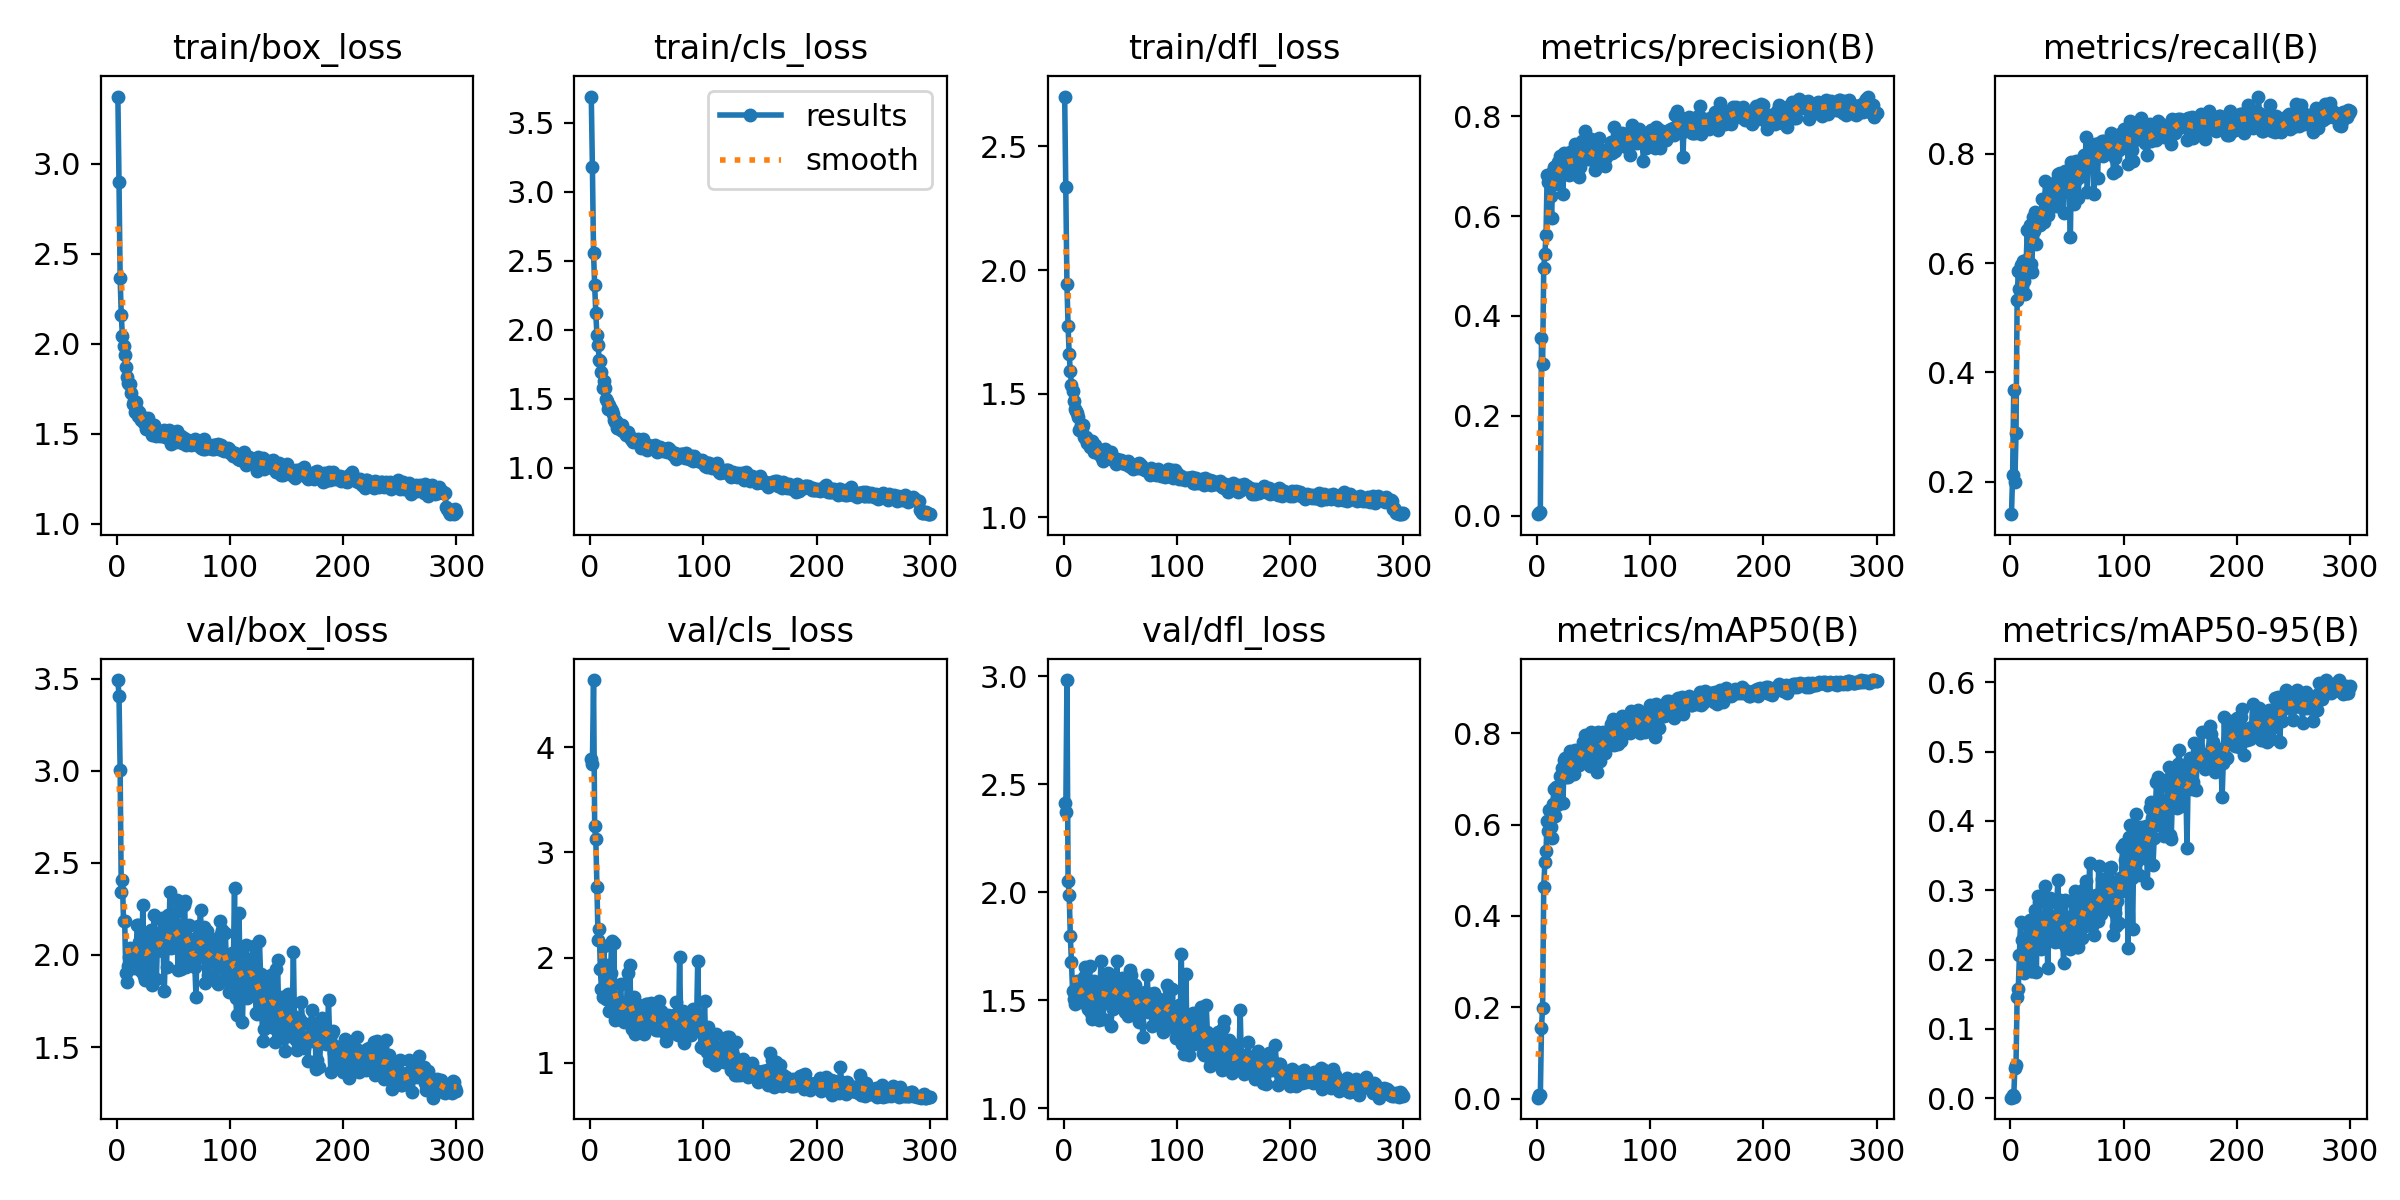

Data behind this chart, as committed beside it:
epoch, time, train/box_loss, train/cls_loss, train/dfl_loss, metrics/precision(B), metrics/recall(B), metrics/mAP50(B), metrics/mAP50-95(B), val/box_loss, val/cls_loss, val/dfl_loss, lr/pg0, lr/pg1, lr/pg2
1, 7.543, 3.373, 3.691, 2.702, 0.0033, 0.1407, 0.00246, 0.00065, 3.492, 3.89, 2.414, 0.00064, 0.00064, 0.00064
2, 15.06, 2.897, 3.18, 2.335, 0.00497, 0.2117, 0.00901, 0.00385, 3.406, 3.838, 2.372, 0.001296, 0.001296, 0.001296
3, 23.18, 2.365, 2.558, 1.943, 0.00862, 0.3675, 0.00732, 0.00218, 3.003, 4.636, 2.982, 0.001947, 0.001947, 0.001947
4, 30.52, 2.157, 2.321, 1.774, 0.3552, 0.1994, 0.1543, 0.04384, 2.344, 3.247, 2.052, 0.00198, 0.00198, 0.00198
5, 37.59, 2.043, 2.12, 1.659, 0.3031, 0.2888, 0.1996, 0.04843, 2.404, 3.128, 1.989, 0.001974, 0.001974, 0.001974
6, 44.3, 1.985, 1.958, 1.59, 0.4965, 0.5328, 0.4629, 0.1455, 2.182, 2.672, 1.796, 0.001967, 0.001967, 0.001967
7, 51.91, 1.939, 1.889, 1.537, 0.5244, 0.5847, 0.5173, 0.1574, 2.186, 2.169, 1.675, 0.00196, 0.00196, 0.00196
8, 57.94, 1.87, 1.781, 1.51, 0.562, 0.5519, 0.541, 0.2071, 1.902, 2.274, 1.541, 0.001954, 0.001954, 0.001954
9, 65.87, 1.815, 1.773, 1.471, 0.6817, 0.5956, 0.6085, 0.2548, 1.854, 1.893, 1.506, 0.001947, 0.001947, 0.001947
10, 72.2, 1.781, 1.694, 1.44, 0.6689, 0.556, 0.5862, 0.2287, 1.938, 1.703, 1.483, 0.001941, 0.001941, 0.001941
11, 78.43, 1.773, 1.58, 1.429, 0.676, 0.6038, 0.6327, 0.2293, 1.988, 1.625, 1.532, 0.001934, 0.001934, 0.001934
12, 85.29, 1.774, 1.626, 1.423, 0.6395, 0.5669, 0.5954, 0.1804, 2.036, 2.11, 1.59, 0.001927, 0.001927, 0.001927
13, 92.1, 1.724, 1.579, 1.405, 0.5967, 0.5437, 0.5695, 0.1857, 2.003, 1.817, 1.563, 0.001921, 0.001921, 0.001921
14, 99.18, 1.662, 1.5, 1.354, 0.6911, 0.6051, 0.6449, 0.2236, 1.98, 1.606, 1.51, 0.001914, 0.001914, 0.001914
15, 106.1, 1.679, 1.485, 1.374, 0.6974, 0.6598, 0.6772, 0.2505, 1.93, 1.93, 1.492, 0.001908, 0.001908, 0.001908
16, 112.3, 1.62, 1.423, 1.361, 0.6635, 0.5956, 0.6189, 0.2146, 2.013, 1.629, 1.525, 0.001901, 0.001901, 0.001901
17, 119, 1.675, 1.456, 1.375, 0.675, 0.6695, 0.6829, 0.2569, 1.956, 1.49, 1.492, 0.001894, 0.001894, 0.001894
18, 125.4, 1.629, 1.428, 1.325, 0.6659, 0.599, 0.6417, 0.1837, 2.161, 1.854, 1.607, 0.001888, 0.001888, 0.001888
19, 132.4, 1.596, 1.413, 1.323, 0.7085, 0.5833, 0.6562, 0.1833, 2.163, 2.161, 1.655, 0.001881, 0.001881, 0.001881
20, 138.9, 1.621, 1.387, 1.324, 0.7197, 0.6844, 0.7059, 0.2254, 2.072, 1.572, 1.595, 0.001875, 0.001875, 0.001875
21, 145.8, 1.575, 1.345, 1.3, 0.6992, 0.6585, 0.7041, 0.2442, 1.915, 2.137, 1.505, 0.001868, 0.001868, 0.001868
22, 153.5, 1.588, 1.328, 1.309, 0.7137, 0.694, 0.7241, 0.2709, 1.927, 1.404, 1.46, 0.001861, 0.001861, 0.001861
23, 159.8, 1.569, 1.339, 1.283, 0.6439, 0.6352, 0.6466, 0.1826, 2.272, 1.53, 1.656, 0.001855, 0.001855, 0.001855
24, 167, 1.558, 1.289, 1.299, 0.7269, 0.6871, 0.7412, 0.2919, 1.884, 1.449, 1.443, 0.001848, 0.001848, 0.001848
25, 174.4, 1.586, 1.32, 1.308, 0.717, 0.6885, 0.7452, 0.2837, 1.861, 1.417, 1.41, 0.001842, 0.001842, 0.001842
26, 180.7, 1.526, 1.302, 1.284, 0.7101, 0.6694, 0.7036, 0.2409, 1.99, 1.562, 1.498, 0.001835, 0.001835, 0.001835
27, 186.5, 1.533, 1.276, 1.266, 0.724, 0.6749, 0.7031, 0.2155, 2.118, 1.753, 1.589, 0.001828, 0.001828, 0.001828
28, 192.8, 1.588, 1.307, 1.293, 0.6829, 0.7172, 0.7162, 0.2606, 1.958, 1.461, 1.464, 0.001822, 0.001822, 0.001822
29, 199.9, 1.542, 1.268, 1.266, 0.7291, 0.6872, 0.7614, 0.2603, 2.094, 1.41, 1.564, 0.001815, 0.001815, 0.001815
30, 207, 1.535, 1.263, 1.272, 0.6941, 0.6758, 0.7163, 0.2309, 2.138, 1.388, 1.568, 0.001809, 0.001809, 0.001809
31, 213.9, 1.494, 1.25, 1.257, 0.7151, 0.75, 0.757, 0.3059, 1.837, 1.567, 1.407, 0.001802, 0.001802, 0.001802
32, 220.5, 1.545, 1.236, 1.254, 0.7199, 0.7056, 0.7467, 0.2639, 2.012, 1.483, 1.512, 0.001795, 0.001795, 0.001795
33, 226.8, 1.547, 1.255, 1.252, 0.6843, 0.6871, 0.7109, 0.1873, 2.216, 1.856, 1.679, 0.001789, 0.001789, 0.001789
34, 233.7, 1.509, 1.227, 1.239, 0.7443, 0.7295, 0.7626, 0.2402, 2.115, 1.542, 1.58, 0.001782, 0.001782, 0.001782
35, 240.8, 1.486, 1.223, 1.228, 0.7304, 0.7281, 0.7454, 0.2891, 1.87, 1.926, 1.413, 0.001776, 0.001776, 0.001776
36, 246.8, 1.511, 1.211, 1.236, 0.6816, 0.7427, 0.7458, 0.2415, 2.075, 1.487, 1.55, 0.001769, 0.001769, 0.001769
37, 253.7, 1.497, 1.201, 1.275, 0.6785, 0.7295, 0.73, 0.2578, 2.024, 1.322, 1.488, 0.001762, 0.001762, 0.001762
38, 259.9, 1.488, 1.184, 1.243, 0.6991, 0.7299, 0.7413, 0.2626, 2.05, 1.342, 1.496, 0.001756, 0.001756, 0.001756
39, 266.2, 1.492, 1.207, 1.257, 0.7274, 0.7143, 0.7436, 0.2252, 2.195, 1.627, 1.624, 0.001749, 0.001749, 0.001749
40, 273.2, 1.492, 1.201, 1.244, 0.7498, 0.704, 0.7558, 0.2377, 2.198, 1.27, 1.587, 0.001743, 0.001743, 0.001743
41, 279.7, 1.489, 1.19, 1.243, 0.7402, 0.7513, 0.7802, 0.282, 2.023, 1.302, 1.488, 0.001736, 0.001736, 0.001736
42, 286.9, 1.517, 1.205, 1.263, 0.7694, 0.7623, 0.7949, 0.3143, 1.806, 1.439, 1.382, 0.001729, 0.001729, 0.001729
43, 292.7, 1.479, 1.181, 1.237, 0.7239, 0.7404, 0.7758, 0.2565, 2.033, 1.553, 1.495, 0.001723, 0.001723, 0.001723
44, 299.7, 1.494, 1.199, 1.234, 0.739, 0.765, 0.7927, 0.2863, 1.934, 1.347, 1.461, 0.001716, 0.001716, 0.001716
45, 306.5, 1.476, 1.14, 1.224, 0.7136, 0.7418, 0.7591, 0.2248, 2.218, 1.438, 1.602, 0.00171, 0.00171, 0.00171
46, 313.4, 1.52, 1.171, 1.216, 0.7446, 0.7288, 0.7783, 0.2566, 2.096, 1.427, 1.526, 0.001703, 0.001703, 0.001703
47, 320.5, 1.508, 1.207, 1.237, 0.7143, 0.6913, 0.7287, 0.1954, 2.343, 1.449, 1.679, 0.001696, 0.001696, 0.001696
48, 327.9, 1.445, 1.176, 1.227, 0.7535, 0.7678, 0.8018, 0.2854, 2.04, 1.273, 1.498, 0.00169, 0.00169, 0.00169
49, 334.2, 1.468, 1.142, 1.223, 0.7145, 0.7488, 0.7342, 0.2174, 2.153, 1.554, 1.561, 0.001683, 0.001683, 0.001683
50, 341.3, 1.468, 1.13, 1.226, 0.7283, 0.7596, 0.7792, 0.25, 2.108, 1.556, 1.539, 0.001677, 0.001677, 0.001677
51, 347.9, 1.498, 1.161, 1.232, 0.6931, 0.7529, 0.7542, 0.2422, 2.106, 1.439, 1.548, 0.00167, 0.00167, 0.00167
52, 354.1, 1.451, 1.148, 1.221, 0.7168, 0.7539, 0.767, 0.2275, 2.235, 1.354, 1.602, 0.001663, 0.001663, 0.001663
53, 360.8, 1.513, 1.142, 1.222, 0.7223, 0.6475, 0.7157, 0.2154, 2.296, 1.419, 1.582, 0.001657, 0.001657, 0.001657
54, 367.5, 1.463, 1.147, 1.217, 0.7376, 0.7855, 0.8028, 0.2849, 1.918, 1.57, 1.446, 0.00165, 0.00165, 0.00165
55, 374.5, 1.468, 1.159, 1.22, 0.7559, 0.7445, 0.778, 0.2642, 2.03, 1.472, 1.48, 0.001644, 0.001644, 0.001644
56, 381.8, 1.464, 1.151, 1.219, 0.7205, 0.7077, 0.739, 0.2198, 2.16, 1.466, 1.586, 0.001637, 0.001637, 0.001637
57, 389.2, 1.486, 1.167, 1.229, 0.7207, 0.7789, 0.7907, 0.2983, 1.923, 1.334, 1.428, 0.00163, 0.00163, 0.00163
58, 395.6, 1.446, 1.146, 1.206, 0.721, 0.7872, 0.8023, 0.2791, 2.035, 1.311, 1.488, 0.001624, 0.001624, 0.001624
59, 402.2, 1.473, 1.116, 1.214, 0.7107, 0.7527, 0.7643, 0.2182, 2.27, 1.379, 1.639, 0.001617, 0.001617, 0.001617
60, 409, 1.445, 1.126, 1.202, 0.6992, 0.7186, 0.7573, 0.2185, 2.292, 1.313, 1.617, 0.001611, 0.001611, 0.001611
... 240 more rows
